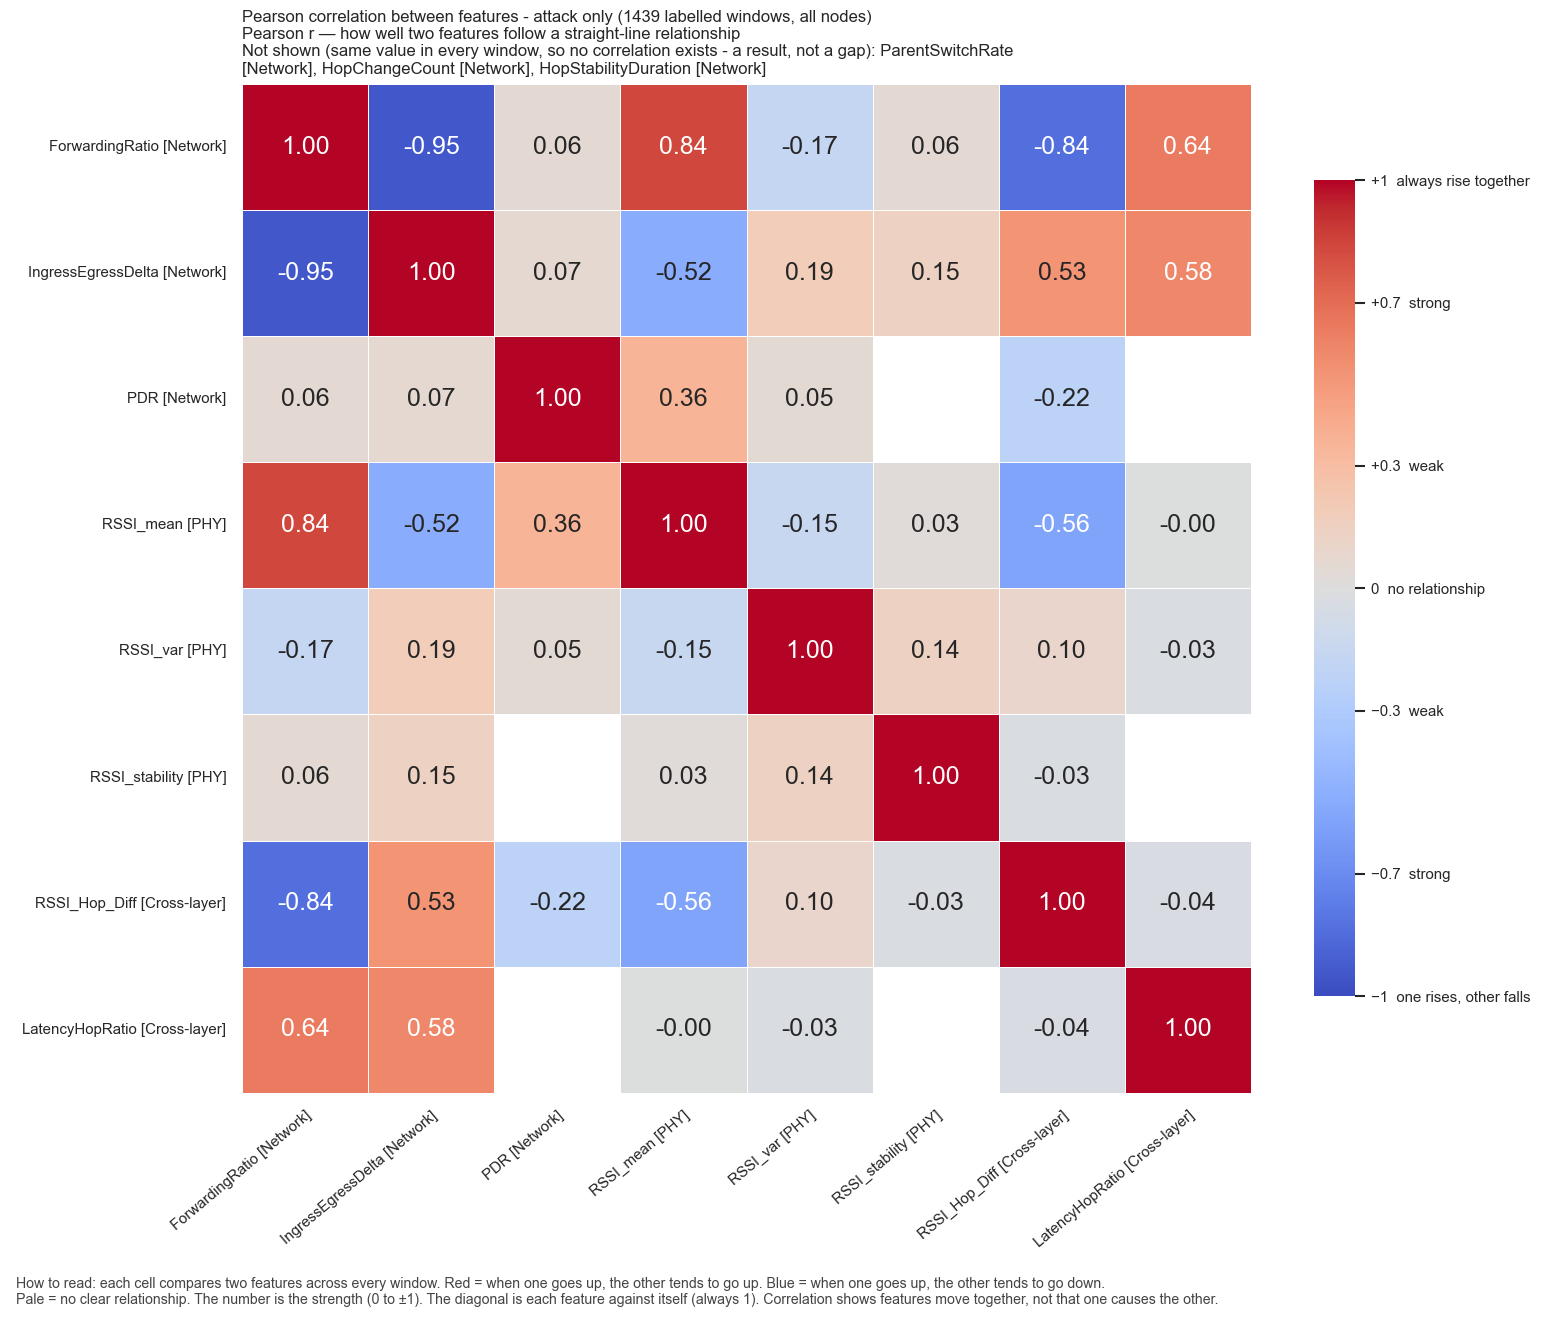

Data behind this chart, as committed beside it:
, ForwardingRatio, IngressEgressDelta, PDR, RSSI_mean, RSSI_var, RSSI_stability, RSSI_Hop_Diff, LatencyHopRatio
ForwardingRatio, 1.0, -0.9491, 0.05852, 0.8412, -0.166, 0.06228, -0.8419, 0.6397
IngressEgressDelta, -0.9491, 1.0, 0.06722, -0.5196, 0.1863, 0.1452, 0.5263, 0.5849
PDR, 0.05852, 0.06722, 1.0, 0.3562, 0.04873, , -0.2243, 
RSSI_mean, 0.8412, -0.5196, 0.3562, 1.0, -0.1548, 0.02928, -0.5646, -0.001589
RSSI_var, -0.166, 0.1863, 0.04873, -0.1548, 1.0, 0.1379, 0.09817, -0.02725
RSSI_stability, 0.06228, 0.1452, , 0.02928, 0.1379, 1.0, -0.02636, 
RSSI_Hop_Diff, -0.8419, 0.5263, -0.2243, -0.5646, 0.09817, -0.02636, 1.0, -0.03644
LatencyHopRatio, 0.6397, 0.5849, , -0.001589, -0.02725, , -0.03644, 1.0
